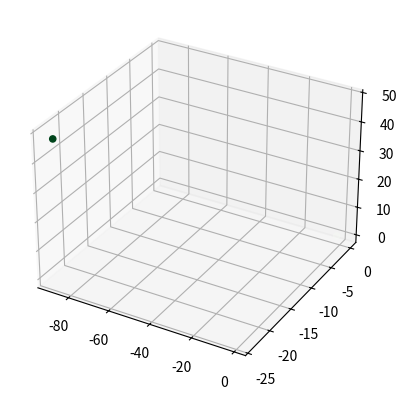

The matplotlib source for this figure:
from mpl_toolkits import mplot3d

import numpy as np
# import matplotlib as plt
import matplotlib.pyplot as plt
import time

fig = plt.figure()
ax = plt.axes(projection='3d')

# Data for a three-dimensional line


# Data for three-dimensional scattered points
zdata = [0.6170, 47.5] 
xdata = [-1.1621, -89.1]
ydata = [-0.2567, -23.8]
ax.scatter3D(xdata, ydata, zdata, c=zdata, cmap='Greens');

plt.show()